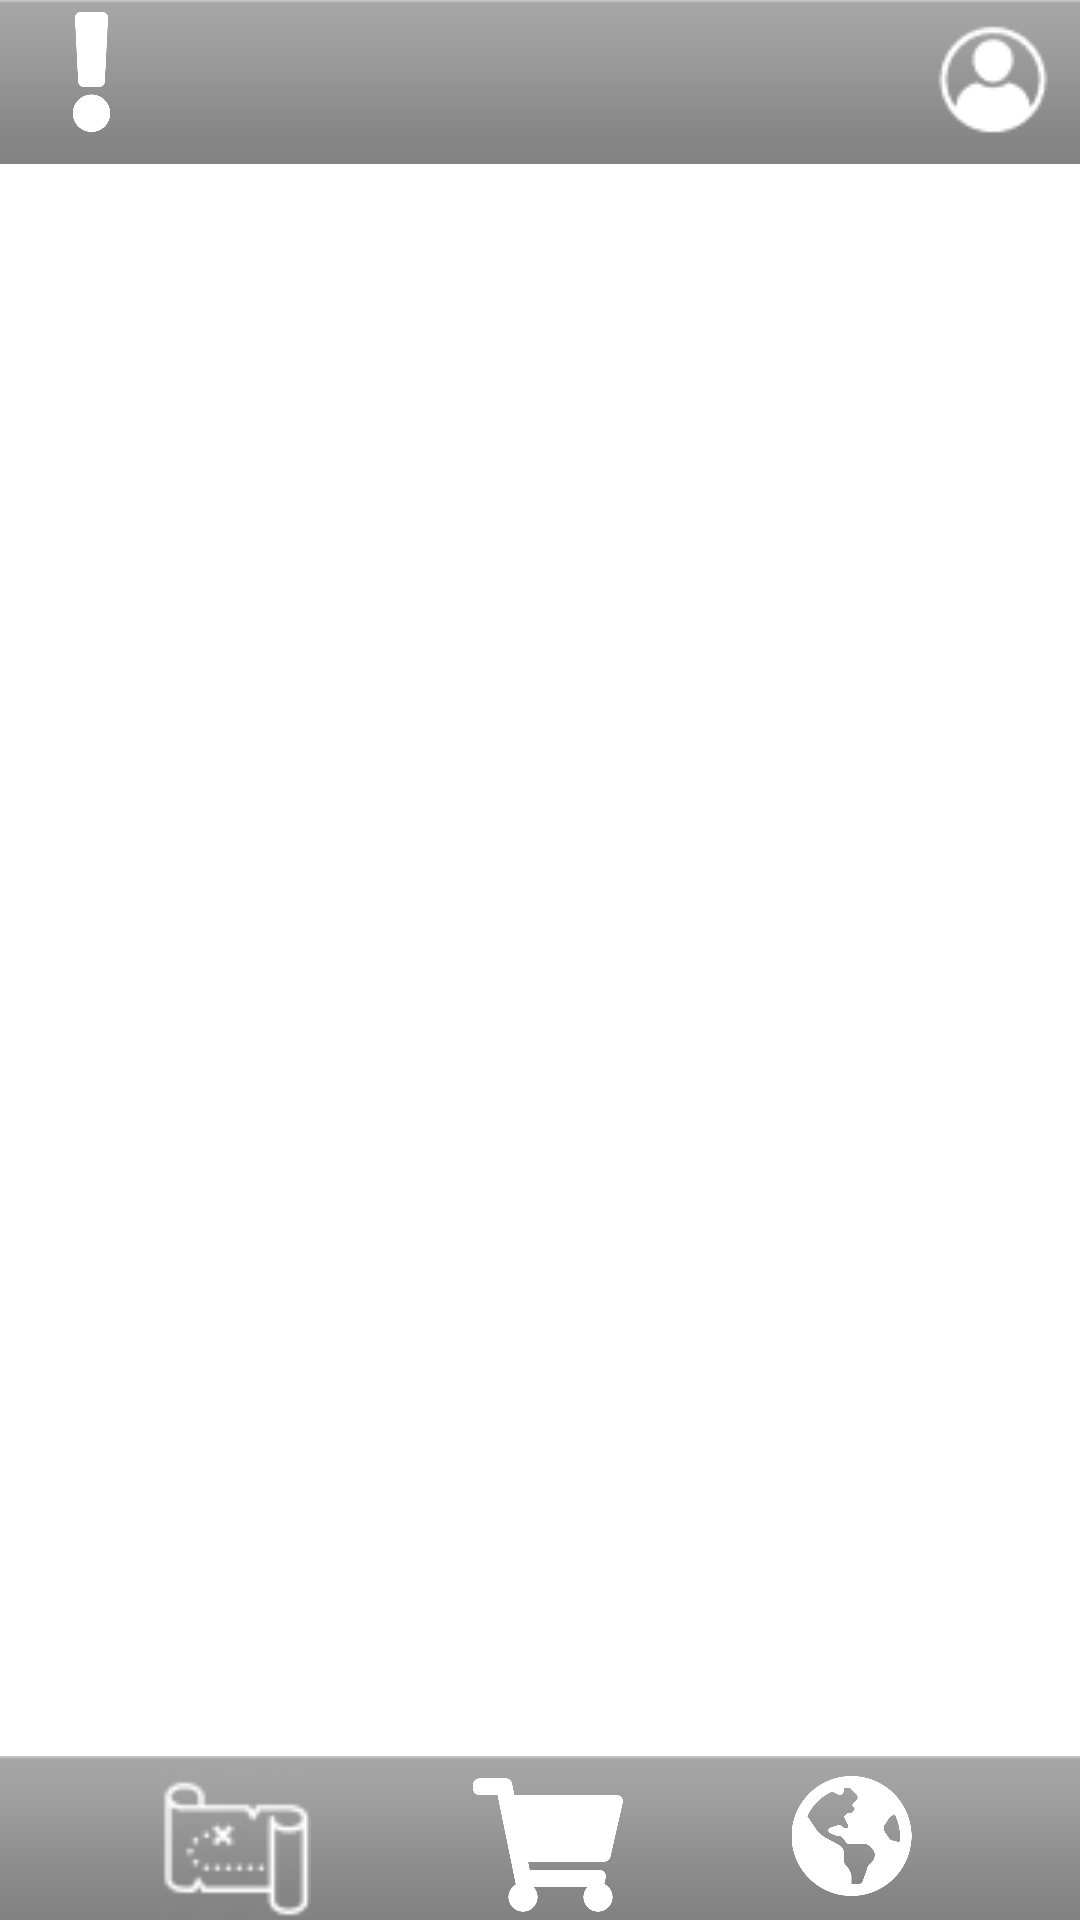

Produce the Android XML layout that renders to this screen, including the resource entries it uses.
<!-- AndroidManifest.xml: application theme Theme.Navegation -->
<!-- res/layout/fragment_tutorial.xml -->
<?xml version="1.0" encoding="utf-8"?>
<androidx.constraintlayout.widget.ConstraintLayout xmlns:android="http://schemas.android.com/apk/res/android"
    xmlns:tools="http://schemas.android.com/tools"
    android:layout_width="match_parent"
    android:layout_height="match_parent"
    xmlns:app="http://schemas.android.com/apk/res-auto"
    tools:context=".tutorial"
    android:background="#FFFFFF">


    <ImageView
        android:id="@+id/backgroundmap"
        android:layout_width="wrap_content"
        android:layout_height="wrap_content"
        android:rotation="-90"
        android:scaleX="1.7"
        android:scaleY="1.7"
        android:src="@drawable/spaceblue"
        tools:ignore="MissingConstraints"
        tools:layout_editor_absoluteX="0dp"
        tools:layout_editor_absoluteY="0dp" />


    <TextView
        android:id="@+id/button_default"
        android:layout_width="wrap_content"
        android:layout_height="wrap_content"
        android:layout_marginStart="32dp"
        android:layout_marginBottom="16dp"
        android:alpha="0"
        android:text="ShowCaseView"
        app:layout_constraintBottom_toBottomOf="parent"
        app:layout_constraintStart_toStartOf="parent" />

    <TextView
        android:id="@+id/button_actionCall2"
        android:layout_width="96dp"
        android:layout_height="50dp"
        android:alpha="0"
        android:text="ShowCaseView"
        app:layout_constraintBottom_toBottomOf="parent"
        app:layout_constraintEnd_toEndOf="parent"
        app:layout_constraintStart_toStartOf="parent" />

    <TextView
        android:id="@+id/button_actionCall3"
        android:layout_width="88dp"
        android:layout_height="54dp"
        android:layout_marginEnd="32dp"
        android:alpha="0"
        android:text="ShowCaseView"
        app:layout_constraintBottom_toBottomOf="parent"
        app:layout_constraintEnd_toEndOf="parent" />

    <TextView
        android:id="@+id/button_actionCall"
        android:layout_width="59dp"
        android:layout_height="51dp"
        android:alpha="0"
        android:text="ShowCaseView"
        app:layout_constraintStart_toStartOf="parent"
        app:layout_constraintTop_toTopOf="parent" />

    

    <TextView
        android:id="@+id/button_custom"
        android:layout_width="wrap_content"
        android:layout_height="wrap_content"
        android:background="@color/white"
        android:gravity="center"
        android:onClick="lanzaShowCaseView"
        android:text="@string/tuto"
        android:textSize="42dp"
        app:layout_constraintBottom_toBottomOf="@+id/backgroundmap"
        app:layout_constraintEnd_toEndOf="parent"
        app:layout_constraintStart_toStartOf="parent"
        app:layout_constraintTop_toTopOf="@+id/backgroundmap" />

    <TextView
        android:id="@+id/button_showcase"
        android:layout_width="60dp"
        android:layout_height="53dp"
        android:alpha="0"
        android:text="ShowCaseView"
        app:layout_constraintEnd_toEndOf="parent"
        app:layout_constraintTop_toTopOf="parent" />

    <include android:id="@+id/fragment_menutopnav"
        android:layout_width="match_parent"
        android:layout_height="match_parent"
        layout="@layout/fragment_menutopnav"/>

    <include
        android:id="@+id/fragment_menubotnav"
        layout="@layout/fragment_menubotnav"
        android:layout_width="match_parent"
        android:layout_height="match_parent"
        tools:layout_editor_absoluteX="0dp"
        tools:layout_editor_absoluteY="1dp" />

</androidx.constraintlayout.widget.ConstraintLayout>
<!-- res/layout/fragment_menutopnav.xml (included above) -->
<?xml version="1.0" encoding="utf-8"?>
<FrameLayout xmlns:android="http://schemas.android.com/apk/res/android"
    xmlns:app="http://schemas.android.com/apk/res-auto"
    xmlns:tools="http://schemas.android.com/tools"
    android:layout_width="match_parent"
    android:layout_height="match_parent"
    tools:context=".fragment_menutopnav">

    <androidx.constraintlayout.widget.ConstraintLayout
        android:layout_width="match_parent"
        android:layout_height="match_parent">

        <ImageView
            android:id="@+id/imageView2"
            android:layout_width="wrap_content"
            android:layout_height="wrap_content"
            android:scaleX="3"
            android:src="@android:drawable/bottom_bar"
            tools:layout_editor_absoluteX="0dp"
            tools:layout_editor_absoluteY="0dp"

            app:layout_constraintEnd_toEndOf="parent"
            app:layout_constraintLeft_toRightOf="parent"
            app:layout_constraintRight_toRightOf="parent"
            app:layout_constraintTop_toTopOf="parent" />

        <ImageView
            android:id="@+id/profile"
            android:layout_width="wrap_content"
            android:layout_height="wrap_content"
            android:layout_marginTop="8dp"
            android:layout_marginEnd="8dp"
            android:src="@drawable/profile"
            app:layout_constraintEnd_toEndOf="parent"
            app:layout_constraintTop_toTopOf="parent" />

        <ImageView
            android:id="@+id/exclamacion"
            android:layout_width="45dp"
            android:layout_height="40dp"
            android:layout_marginStart="8dp"
            android:layout_marginTop="4dp"
            android:src="@drawable/excla"
            app:layout_constraintStart_toStartOf="parent"
            app:layout_constraintTop_toTopOf="parent" />



    </androidx.constraintlayout.widget.ConstraintLayout>

</FrameLayout>
<!-- res/layout/fragment_menubotnav.xml (included above) -->
<?xml version="1.0" encoding="utf-8"?>
<FrameLayout xmlns:android="http://schemas.android.com/apk/res/android"
    xmlns:tools="http://schemas.android.com/tools"
    android:layout_width="match_parent"
    android:layout_height="match_parent"
    xmlns:app="http://schemas.android.com/apk/res-auto"
    tools:context=".Menubotnav">

    <androidx.constraintlayout.widget.ConstraintLayout
        android:layout_width="match_parent"
        android:layout_height="match_parent">

        <ImageView
            android:id="@+id/imageView2"
            android:layout_width="350dp"
            android:layout_height="wrap_content"
            android:scaleX="2.4"

            android:src="@android:drawable/bottom_bar"
            app:layout_constraintBottom_toBottomOf="parent"
            app:layout_constraintEnd_toEndOf="parent"
            app:layout_constraintLeft_toRightOf="parent"

            app:layout_constraintRight_toRightOf="parent"
            app:layout_constraintStart_toStartOf="parent" />

        <ImageView
            android:id="@+id/mapbutton"
            android:layout_width="50dp"
            android:layout_height="50dp"


            android:src="@drawable/mapawhite"
            app:layout_constraintBottom_toBottomOf="parent"
            app:layout_constraintEnd_toStartOf="@+id/carmarketbutton"
            app:layout_constraintStart_toStartOf="parent" />

        <ImageView
            android:id="@+id/carmarketbutton"
            android:layout_width="50dp"
            android:layout_height="50dp"
            android:src="@drawable/shoping"
            app:layout_constraintBottom_toBottomOf="parent"
            app:layout_constraintEnd_toStartOf="@+id/earthbutton"
            app:layout_constraintStart_toEndOf="@+id/mapbutton" />

        <ImageView
            android:id="@+id/earthbutton"
            android:layout_width="45dp"
            android:layout_height="40dp"
            android:layout_marginBottom="8dp"


            android:src="@drawable/earthicon"
            app:layout_constraintBottom_toBottomOf="parent"
            app:layout_constraintEnd_toEndOf="parent"
            app:layout_constraintStart_toEndOf="@+id/carmarketbutton" />


    </androidx.constraintlayout.widget.ConstraintLayout>

</FrameLayout>
<!-- resources referenced by this layout -->
<resources>
  <color name="white">#FFFFFFFF</color>
  <!-- drawable earthicon: png bitmap (drawable, 11853 bytes) -->
  <!-- drawable excla: png bitmap (drawable, 4250 bytes) -->
  <!-- drawable mapawhite: png bitmap (drawable, 1594 bytes) -->
  <!-- drawable profile: png bitmap (drawable, 1349 bytes) -->
  <!-- drawable shoping: png bitmap (drawable, 7348 bytes) -->
  <string name="tuto">Tutorial</string>
  <style name="Theme.Navegation" parent="Theme.MaterialComponents.DayNight.DarkActionBar">
          
          <item name="colorPrimary">@color/purple_500</item>
          <item name="colorPrimaryVariant">@color/purple_700</item>
          <item name="colorOnPrimary">@color/white</item>
          
          <item name="colorSecondary">@color/teal_200</item>
          <item name="colorSecondaryVariant">@color/teal_700</item>
          <item name="colorOnSecondary">@color/black</item>
          
          <item name="android:statusBarColor" tools:targetApi="l">?attr/colorPrimaryVariant</item>
          
          <item name="windowActionBar">false</item>
          <item name="windowNoTitle">true</item>
  
  
  
      </style>
  <color name="purple_500">#FF6200EE</color>
  <color name="purple_700">#FF3700B3</color>
  <color name="teal_200">#EDF2F7</color>
  <color name="teal_700">#FF018786</color>
  <color name="black">#FF000000</color>
</resources>
